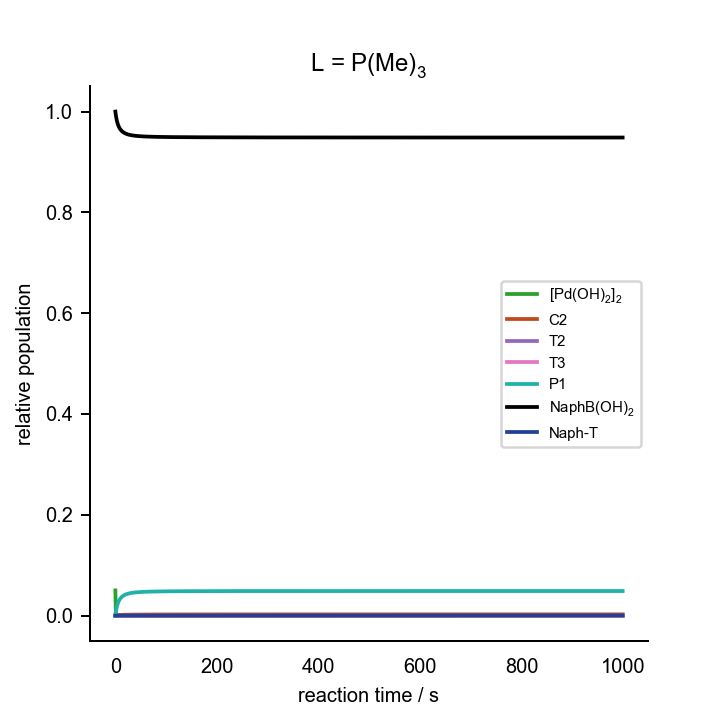

The file beside this chart, header and first rows:
0.000000000000000000e+00	0.000000000000000000e+00	0.000000000000000000e+00	0.000000000000000000e+00	0.000000000000000000e+00	0.000000000000000000e+00	0.000000000000000000e+00	0.000000000000000000e+00	0.000000000000000000e+00	0.000000000000000000e+00	0.000000000000000000e+00	0.000000000000000000e+00	0.000000000000000000e+00	2.000000000000000042e-02	7.000000000000000666e-02	0.000000000000000000e+00	0.000000000000000000e+00	0.000000000000000000e+00	1.000000000000000021e-03	0.000000000000000000e+00	2.000000000000000042e-03
1.000000000000000000e+00	3.112125201908754614e-06	4.883737570999184097e-11	2.199495002985221079e-13	5.405666308155207715e-06	2.522291731320223143e-08	1.863280474228397588e-25	6.221465495760964095e-10	1.404584076490802657e-08	2.449813097973168202e-12	8.577120323080708298e-20	1.483520847463778351e-04	9.685323275636286113e-12	1.984619935851959088e-02	6.999997182661875372e-02	1.483802581276501807e-04	6.435272466563159925e-15	2.948007710664259089e-09	3.372166008802942366e-06	1.836345830374799598e-03	1.694738079347721206e-03
2.000000000000000000e+00	2.510643599632037370e-06	3.916172768975067248e-11	1.763731629837146565e-13	9.695811491018751463e-06	2.548259493750368624e-08	1.882463654326743250e-25	4.996113876531282149e-10	1.279296213733775028e-08	2.587531396696027358e-12	9.059506881478829859e-20	2.633860790717657387e-04	6.303330895870987089e-12	1.972687322828351950e-02	6.999996845075794061e-02	2.634176283138688719e-04	1.305632609251214058e-14	6.064046577952074540e-09	2.953113056032645999e-06	1.718462412850935974e-03	1.460982562377200356e-03
3.000000000000000000e+00	2.071008476399112599e-06	3.214860701766988061e-11	1.447880835266494019e-13	1.317672411278145882e-05	2.570063740198610684e-08	1.898571088857895003e-25	4.107434994327213963e-10	1.177558719643868451e-08	2.728637872770131861e-12	9.553680853346566067e-20	3.549300948032170803e-04	4.289076047568342927e-12	1.963184590639416652e-02	6.999996494393444235e-02	3.549651508688202043e-04	1.973849731724519562e-14	9.352679824693819463e-09	2.639020406390717419e-06	1.624506203883015459e-03	1.274854152077208426e-03
4.000000000000000000e+00	1.739384047193571663e-06	2.689453956097825584e-11	1.211252741117652224e-13	1.606144175243310988e-05	2.590087395480214425e-08	1.913363123425175958e-25	3.441254175077965256e-10	1.092823397101849520e-08	2.872284163544039192e-12	1.005669895996022966e-19	4.292922395609410262e-04	3.025456555523682659e-12	1.955459629797802468e-02	6.999996127866611739e-02	4.293309608948792469e-04	2.647491137403215904e-14	1.281756122418538811e-08	2.396541288821341702e-06	1.548076646119708527e-03	1.123577492224611500e-03
5.000000000000000000e+00	1.482745044714107360e-06	2.285153236758400656e-11	1.029167319941424615e-13	1.849355418367524512e-05	2.609042256504295994e-08	1.927365591680923086e-25	2.928303592684993813e-10	1.020773141445078729e-08	3.017727840531750504e-12	1.056597792543526275e-19	4.907086661527416569e-04	2.198533408501029533e-12	1.949074470130899780e-02	6.999995744516117335e-02	4.907512209916033716e-04	3.326214201385539614e-14	1.646136530650580855e-08	2.204835207876629092e-06	1.484868746426241644e-03	9.985697541608387455e-04
6.000000000000000000e+00	1.279872670365441760e-06	1.967081304199377783e-11	8.859168655660166642e-14	2.057356110837746477e-05	2.627168462262521350e-08	1.940755897376792795e-25	2.524487413012592905e-10	9.584482923256182992e-09	3.164298237814919886e-12	1.107917969261143526e-19	5.421336157077341275e-04	1.638065802292625080e-12	1.943723640570946612e-02	6.999995343921606994e-02	5.421801764917117241e-04	4.009774269281465743e-14	2.028589495905846405e-08	2.050269574130493093e-06	1.431876280094496754e-03	8.938432073802717688e-04
7.000000000000000000e+00	1.116607825644305289e-06	1.712151317596829572e-11	7.711037285082030786e-14	2.237399862590307094e-05	2.644594026720849243e-08	1.953628612151830278e-25	2.200610203402259078e-10	9.037549141754928993e-09	3.311378808663051333e-12	1.159415215359553208e-19	5.856916684845349256e-04	1.246813030308527653e-12	1.939187431662384165e-02	6.999994925854373384e-02	5.857424099408710611e-04	4.697973205399707133e-14	2.429215771027338705e-08	1.923588210107126269e-06	1.386934825520797594e-03	8.050903377187126463e-04
8.000000000000000000e+00	9.831931512469552086e-07	1.504562695832624802e-11	6.776117812350178738e-14	2.394859996339421390e-05	2.661402590494454418e-08	1.966045526404938126e-25	1.936686505043122685e-10	8.551718109997436125e-09	3.458400216360972549e-12	1.210890635553876007e-19	6.229509531550281483e-04	9.666687692069363635e-13	1.935303658841535518e-02	6.999994490203388653e-02	6.230060511211699646e-04	5.390639179482964191e-14	2.848042792993692038e-08	1.818304644306254219e-06	1.348445269368702239e-03	7.291309294890019679e-04
9.000000000000000000e+00	8.727209185577247053e-07	1.333196667231345256e-11	6.004334486035228267e-14	2.533805478170071467e-05	2.677637694613059591e-08	1.978038806994462530e-25	1.718649856631535311e-10	8.115690306411927136e-09	3.604837462791022542e-12	1.262160721743560039e-19	6.550945188188831998e-04	7.616418009209211210e-13	1.931949949510721257e-02	6.999994036965428990e-02	6.551541491646433336e-04	6.087618018308013409e-14	3.285030310035081922e-08	1.729751370515743890e-06	1.315200125662102778e-03	6.635651126113812324e-04
1.000000000000000000e+01	7.801841352126096174e-07	1.190036243190962927e-11	5.359581094083848984e-14	2.657376457060542995e-05	2.693354572218992787e-08	1.989649257412844551e-25	1.536355954807242546e-10	7.720909365695265913e-09	3.750209274380395290e-12	1.313057186180948899e-19	6.830318509502037068e-04	6.086872832676135219e-13	1.929032215985800394e-02	6.999993566187807936e-02	6.830961890721746988e-04	6.788767059374276600e-14	3.740075815184079453e-08	1.654491534339075964e-06	1.286270397079135363e-03	6.065475329935663068e-04
1.100000000000000000e+01	7.018787845887386328e-07	1.069178322957778730e-11	4.815271767665093052e-14	2.768036537181297374e-05	2.708589349793046618e-08	2.000903566167965399e-25	1.382333936728749139e-10	7.360785821746262403e-09	3.894078343997622208e-12	1.363427075121398573e-19	7.074736076009328044e-04	4.926338693962181967e-13	1.926476929720532041e-02	6.999993077993789392e-02	7.075428276631198126e-04	7.493954085809431829e-14	4.213019967112878259e-08	1.589943623351939617e-06	1.260929665235728959e-03	5.566359483116059851e-04
1.200000000000000000e+01	6.350150683281549442e-07	9.661952500762838110e-12	4.351465614937192636e-14	2.867746738826288530e-05	2.723324934713902940e-08	2.011789107200231119e-25	1.250979243747582123e-10	7.030167523913826624e-09	4.036051579672144759e-12	1.413132874472272228e-19	7.289830495108902842e-04	4.032441163401005267e-13	1.924225804424050182e-02	6.999992572611224428e-02	7.290573233987387471e-04	8.203054529549716124e-14	4.703652041916910228e-08	1.534134420334839939e-06	1.238601800855238010e-03	5.126870233511573310e-04
1.300000000000000000e+01	5.774580439371210741e-07	8.777113007521296496e-12	3.952959346371995607e-14	2.958088062211041433e-05	2.737651200886545795e-08	2.022372273114972842e-25	1.138018118434527310e-10	6.724969548757047033e-09	4.175780460603654992e-12	1.462052646509949673e-19	7.480122614160627809e-04	3.334577957164391567e-13	1.922232051243971326e-02	6.999992050206860217e-02	7.480917593475690805e-04	8.915950252467664836e-14	5.211715455720978386e-08	1.485532215549992339e-06	1.218824111726894309e-03	4.737829178736288941e-04
1.400000000000000000e+01	5.275506106756130911e-07	8.011150897824528280e-12	3.607992033735521553e-14	3.040349797263574926e-05	2.751544830391393826e-08	2.032635838738400325e-25	1.040143907943457418e-10	6.441911773138600726e-09	4.312960196515977809e-12	1.510079743736171822e-19	7.649281062550085950e-04	2.783096652422671670e-13	1.920457695280446131e-02	6.999991511101040509e-02	7.650129952447024331e-04	9.632528076625661584e-14	5.736913210449918737e-08	1.442931683164830105e-06	1.201220912517657812e-03	4.391786729250709469e-04
1.500000000000000000e+01	4.839901797344095364e-07	7.343601303565471834e-12	3.307346888761023423e-14	3.115593908729584336e-05	2.765033077748113841e-08	2.042599937930562354e-25	9.547648104866722999e-11	6.178328890426209694e-09	4.447328327162771588e-12	1.557122324070931753e-19	7.800312123338420641e-04	2.342464941013277309e-13	1.918871612338063012e-02	6.999990955598629772e-02	7.801216563476018589e-04	1.035268001787225947e-13	6.278913212704720929e-08	1.405372745371605049e-06	1.185484181830766476e-03	4.082637183833375894e-04
1.600000000000000000e+01	4.457409125127255528e-07	6.758235209043905864e-12	3.043714829335468611e-14	3.184703391204955520e-05	2.778131663796103298e-08	2.052276184262227955e-25	8.798251101621909720e-11	5.932029209933467210e-09	4.578663813371912969e-12	1.603103036456665736e-19	7.935701580696056428e-04	1.986849610642835828e-13	1.917448062167182235e-02	6.999990384045912117e-02	7.936663176105428468e-04	1.107630232078773485e-13	6.837353487223932860e-08	1.372082129501343378e-06	1.171359095025290443e-03	3.805331044809662070e-04
1.700000000000000000e+01	4.119704988372662957e-07	6.242045213767329664e-12	2.811237696222344314e-14	3.248418507844162272e-05	2.790855072046615501e-08	2.061675277207737292e-25	8.136768620374228266e-11	5.701190986584758092e-09	4.706784513059719803e-12	1.647958139918958281e-19	8.057521039896756686e-04	1.697196918906229968e-13	1.916165589025073390e-02	6.999989796815321574e-02	8.058541358365532139e-04	1.180329516659950321e-13	7.411847133954902913e-08	1.342430849329395701e-06	1.158633181524817155e-03	3.555659424858559218e-04
1.800000000000000000e+01	3.820038199587860166e-07	5.784504834119364339e-12	2.605174663824997318e-14	3.307364581635343866e-05	2.803216796794892486e-08	2.070807185445125520e-25	7.549861696037124455e-11	5.484283744171629946e-09	4.831544888848276755e-12	1.691636702948305735e-19	8.167509354764929119e-04	1.459269184739932239e-13	1.915006179611258505e-02	6.999989194300512696e-02	8.168589924714323531e-04	1.253356238320200894e-13	8.001987009108800685e-08	1.315902676046352968e-06	1.147128012056122673e-03	3.330088850162446772e-04
1.900000000000000000e+01	3.552885013148130983e-07	5.377019633674949469e-12	2.421655045059136893e-14	3.362073515099812124e-05	2.815229545997832467e-08	2.079681296736652953e-25	7.026637281485755322e-11	5.280008564355694097e-09	4.952833254199683483e-12	1.734099640779328174e-19	8.267135596622623593e-04	1.262299191589141023e-13	1.913954611862383678e-02	6.999988576911821136e-02	8.268277905440738103e-04	1.326701121538071103e-13	8.607350084796650307e-08	1.292070448129074943e-06	1.136692767694415978e-03	3.125633519417028543e-04
2.000000000000000000e+01	3.313689996505621767e-07	5.012515569252246254e-12	2.257492894248552202e-14	3.413000631949071405e-05	2.826905381608391870e-08	2.088306521604418485e-25	6.558127272110120542e-11	5.087252276631708146e-09	5.070568881606943209e-12	1.775318704004672012e-19	8.357648291471604521e-04	1.098054139198744702e-13	1.912997945738055192e-02	6.999987945072103090e-02	8.358853784261726380e-04	1.400355213882284352e-13	9.227501459179062825e-08	1.270578064839563180e-06	1.127199212576240417e-03	2.939755423934794446e-04
2.100000000000000000e+01	3.098668714254584950e-07	4.685126406075617155e-12	2.110046227900561095e-14	3.460537994020918196e-05	2.838255823160455113e-08	2.096691369856291705e-25	6.136892875585841702e-11	4.905051968989629922e-09	5.184699033762655579e-12	1.815275439955294211e-19	8.440114304998344369e-04	9.601747800373040683e-14	1.912125121055510690e-02	6.999987299212963310e-02	8.441384383702391168e-04	1.474309870567533688e-13	9.861998004304344753e-08	1.251126621068840146e-06	1.118537715532772750e-03	2.770285412452358769e-04
2.200000000000000000e+01	2.904656005411852914e-07	4.389953973734171085e-12	1.977109050881841404e-14	3.505025025029278988e-05	2.849291921474130463e-08	2.104844005037731139e-25	5.756721157125579112e-11	4.732567406169972784e-09	5.295195985377265525e-12	1.853960150618521249e-19	8.515449836133448308e-04	8.437026510237553541e-14	1.911326636929735340e-02	6.999986639771434149e-02	8.516785858990580296e-04	1.548556741311945785e-13	1.051039164470378232e-07	1.233463646363556466e-06	1.110614085253142005e-03	2.615360318329167664e-04
2.300000000000000000e+01	2.728988057606925709e-07	4.122882275537528456e-12	1.856827636616239001e-14	3.546757058733879540e-05	2.860024311512713600e-08	2.112772283481437045e-25	5.412389735653084834e-11	4.569059353584516190e-09	5.402054101127123586e-12	1.891370870065776506e-19	8.584445329966214301e-04	7.447375818074892462e-14	1.910594294095056128e-02	6.999985967186986291e-02	8.585848611268069239e-04	1.623087758824959095e-13	1.117223227081411328e-07	1.217374646667442818e-06	1.103347020056604563e-03	2.473372393266612792e-04
2.400000000000000000e+01	2.569409940673213076e-07	3.880432056698445823e-12	1.747635028775118872e-14	3.585992272341743888e-05	2.870463251411688429e-08	2.120483783141222242e-25	5.099482685829696013e-11	4.413872456761403004e-09	5.505287052727885528e-12	1.927512390484779919e-19	8.647785658362668049e-04	6.601867443005959327e-14	1.909920986165649509e-02	6.999985281898951639e-02	8.649257468468383916e-04	1.697895128489216580e-13	1.184707029811557508e-07	1.202676410387468784e-06	1.096666043236919517e-03	2.342928331152407343e-04
2.500000000000000000e+01	2.424002530708257365e-07	3.659646107929431134e-12	1.648199385314606754e-14	3.622957348100000106e-05	2.880618648906495839e-08	2.127985823116525581e-25	4.814245344176596053e-11	4.266421675984176136e-09	5.604925151170786972e-12	1.962395328455752031e-19	8.706066584801596189e-04	5.875788268726629530e-14	1.909300529323270865e-02	6.999984584344247363e-02	8.707608150377670313e-04	1.772971318882329734e-13	1.253445888964990918e-07	1.189211665808518409e-06	1.090509819217008606e-03	2.222815869861655472e-04
2.600000000000000000e+01	2.291124202890350464e-07	3.457997932444781842e-12	1.557382844718989795e-14	3.657852132965646778e-05	2.890500083147717701e-08	2.135285479769079123e-25	4.553468685427302069e-11	4.126181369180836852e-09	5.701012905729502275e-12	1.996035270559043976e-19	8.759808286618577184e-04	5.249250112843645393e-14	1.908727522436583224e-02	6.999983874955480190e-02	8.761420791071487845e-04	1.848309052929814139e-13	1.323395586164093980e-07	1.176844775197283931e-06	1.084824767046427968e-03	2.111976306262640358e-04
2.700000000000000000e+01	2.169364091885336050e-07	3.273318663109265440e-12	1.474208611585514692e-14	3.690853491549508361e-05	2.900116818222832574e-08	2.142389596712738518e-25	4.314396803792530257e-11	3.992676577631535794e-09	5.793606725147144966e-12	2.028451968720398439e-19	8.809466528325707356e-04	4.706140562963496373e-14	1.908197231472814198e-02	6.999983154159292176e-02	8.811151112397149453e-04	1.923901299517830700e-13	1.394512529654346107e-07	1.165458253370184497e-06	1.079563918149587572e-03	2.009481844346524746e-04
2.800000000000000000e+01	2.057504250026322931e-07	3.103737997432104139e-12	1.397834355443721875e-14	3.722118516238103489e-05	2.909477814997216510e-08	2.149304793561465589e-25	4.094652136396718523e-11	3.865475906605730896e-09	5.882772867083633977e-12	2.059668622435800418e-19	8.855441947620743513e-04	4.233323738600242572e-14	1.907705493427837642e-02	6.999982422375032598e-02	8.857199710118266985e-04	1.999741265414151887e-13	1.466753888559221472e-07	1.154949922525935658e-06	1.074685964608529040e-03	1.914516723149562100e-04
2.900000000000000000e+01	1.954488870432412759e-07	2.947636237208331994e-12	1.327530610788720712e-14	3.751787212636612011e-05	2.918591739281984818e-08	2.156037471963672556e-25	3.892174744250026880e-11	3.744185723409700144e-09	5.968585575646288962e-12	2.089711226819367259e-19	8.898087812164489144e-04	3.820026744531076294e-14	1.907248636071817022e-02	6.999981680013622753e-02	8.899919810803167287e-04	2.075822387478273634e-13	1.540077703075723517e-07	1.145230576306911182e-06	1.070154463760771999e-03	1.826361462635654048e-04
3.000000000000000000e+01	1.859399105613381579e-07	2.803605107181160415e-12	1.262663130933143998e-14	3.779984760201278242e-05	2.927466969238296161e-08	2.162593821072416685e-25	3.705172706965702718e-11	3.628445402309400174e-09	6.051125410129122714e-12	2.118607987574328934e-19	8.937716531822945121e-04	3.457365033929254992e-14	1.906823410566048024e-02	6.999980927476677495e-02	8.939623784155994101e-04	2.152138325047025953e-13	1.614442972734750872e-07	1.136222052966851659e-06	1.065937171209284905e-03	1.744379647304080511e-04
3.100000000000000000e+01	1.771432321818286531e-07	2.670415522809174269e-12	1.202678371536140033e-14	3.806823424209517128e-05	2.936111602182669034e-08	2.168979822572989166e-25	3.532081313171482988e-11	3.517923366848015151e-09	6.130477782821740985e-12	2.146388809142820193e-19	8.974605150956669556e-04	3.137972470904673591e-14	1.906426934628521752e-02	6.999980165155816891e-02	8.976588635375623831e-04	2.228682952519212016e-13	1.689809725279207759e-07	1.127855635048524755e-06	1.062005477880334893e-03	1.668006766242293717e-04
3.200000000000000000e+01	1.689884937754598734e-07	2.546990962881049135e-12	1.147091498394560925e-14	3.832404178115941161e-05	2.944533459554798895e-08	2.175201254353025670e-25	3.371529346187510483e-11	3.412313797268824306e-09	6.206731662659760867e-12	2.173084840905310135e-19	9.009000000203287338e-04	2.855711102687980713e-14	1.906056644392475213e-02	6.999979393432133323e-02	9.011060656990575648e-04	2.305450352085596809e-13	1.766139068568397613e-07	1.120070713856267766e-06	1.058333933055566898e-03	1.596740769611732771e-04
3.300000000000000000e+01	1.614138133349189469e-07	2.432385324425992015e-12	1.095476413931278914e-14	3.856818089045400397e-05	2.952740092900943324e-08	2.181263694922780198e-25	3.222311042412497322e-11	3.311333838116346505e-09	6.279978462777898744e-12	2.198728087753610865e-19	9.041120652491540545e-04	2.605441913334975072e-14	1.905710253461123313e-02	6.999978612675816780e-02	9.043259384910502666e-04	2.382434806607338718e-13	1.843393227452548949e-07	1.112813668032708165e-06	1.054899837914923411e-03	1.530134024374854562e-04
3.400000000000000000e+01	1.543645928335381988e-07	2.325764471290113669e-12	1.047457447204452247e-14	3.880147503295093287e-05	2.960738789964295701e-08	2.187172527914393543e-25	3.083362726420818107e-11	3.214721261890987477e-09	6.350311062664766499e-12	2.223351067782165012e-19	9.071163296428251012e-04	2.382842751844217346e-14	1.905385717988669972e-02	6.999977823245905062e-02	9.073380971838059710e-04	2.459630792680278001e-13	1.921535568073752538e-07	1.106036922715755732e-06	1.051682900267268466e-03	1.467786467589614330e-04
3.500000000000000000e+01	1.477925122857834457e-07	2.226390684312648696e-12	1.002702350713952285e-14	3.902467070983368501e-05	2.968536579430315908e-08	2.192932945587498454e-25	2.953743115699882761e-11	3.122232402223489426e-09	6.417823013522258249e-12	2.246986534109242954e-19	9.099303642578352499e-04	2.184262668789851587e-14	1.905081206592311449e-02	6.999977025490169980e-02	9.101601093561722568e-04	2.537032973676769358e-13	2.000530610163997566e-07	1.099698146936164191e-06	1.048664935494599904e-03	1.409339698185334375e-04
3.600000000000000000e+01	1.416546894746511813e-07	2.133609683864236321e-12	9.609164557256879872e-15	3.923844619047688580e-05	2.976140237989879660e-08	2.198549954047038401e-25	2.832616885993000033e-11	3.033640481249632865e-09	6.482607796719663742e-12	2.269667215288157406e-19	9.125699388966052213e-04	2.006605105015494426e-14	1.904795074824647619e-02	6.999976219745042416e-02	9.128077414462361849e-04	2.614636193278246819e-13	2.080344031796780564e-07	1.093759581890628499e-06	1.045829614177255784e-03	1.354471967825547076e-04
3.700000000000000000e+01	1.359129609551205399e-07	2.046839539251129165e-12	9.218376773861259077e-15	3.944341920142822394e-05	2.983556296563118118e-08	2.204028377841038323e-25	2.719240620160188844e-11	2.948734053254394530e-09	6.544758266296580368e-12	2.291425620143754841e-19	9.150492379509955233e-04	1.847233297104373595e-14	1.904525842821423731e-02	6.999975406335667838e-02	9.152951745943864719e-04	2.692435468834686549e-13	2.160942664233543608e-07	1.088187459107368996e-06	1.043162240068375808e-03	1.302893795449885494e-04
3.800000000000000000e+01	1.305332737940759768e-07	1.965561294539971719e-12	8.852322928632692349e-15	3.964015352651496695e-05	2.990791045828313613e-08	2.209372864044980972e-25	2.612950931284545151e-11	2.867315681599475897e-09	6.604366165638033110e-12	2.312293868575895349e-19	9.173810454701058614e-04	1.703893556884325534e-14	1.904272176133578465e-02	6.999974585576004826e-02	9.176351897100891962e-04	2.770425985057340544e-13	2.242294481163295193e-07	1.082951506504449310e-06	1.040649559892259986e-03	1.254344198985555203e-04
3.900000000000000000e+01	1.254851685775125317e-07	1.889311007721954702e-12	8.508913560150681703e-15	3.982916478602884457e-05	2.997850543316983451e-08	2.214587887503167707e-25	2.513154375685651535e-11	2.789200798949931116e-09	6.661521708426290026e-12	2.332303544865082448e-19	9.195769058655492044e-04	1.574652753649482550e-14	1.904032869079756718e-02	6.999973757768998550e-02	9.198393281756199122e-04	2.848603087854052956e-13	2.324368582551677686e-07	1.078024525182263085e-06	1.038279598750517290e-03	1.208587444005616054e-04
4.000000000000000000e+01	1.207413331364450428e-07	1.817672885932690163e-12	8.186276056898128802e-15	4.001092550655091198e-05	3.004740620579325349e-08	2.219677756122032001e-25	2.419318750995685462e-11	2.714216645785408826e-09	6.716313280335399726e-12	2.351485593244944343e-19	9.216472640985289011e-04	1.457846953301656200e-14	1.903806830221450169e-02	6.999972923206747299e-02	9.219180320310775296e-04	2.926962278295499052e-13	2.407135173331432882e-07	1.073382022428159455e-06	1.036041515783441913e-03	1.165410182475711188e-04
4.100000000000000000e+01	1.162772207332871495e-07	1.750273416767643615e-12	7.882728226393288225e-15	4.018586953304885813e-05	3.011466889294586727e-08	2.224646615384030403e-25	2.330965655878907056e-11	2.642201341262746222e-09	6.768827187514244570e-12	2.369870229854785476e-19	9.236015874681630057e-04	1.352039206387967080e-14	1.903593069742276836e-02	6.999972082170780041e-02	9.238807657603765201e-04	3.005499206816102351e-13	2.490565539435337941e-07	1.069001894773661833e-06	1.033925478345999304e-03	1.124618971348053748e-04
4.200000000000000000e+01	1.120707230109977162e-07	1.686776344661262550e-12	7.596755670245648919e-15	4.035439593450485462e-05	3.018034748922366256e-08	2.229498453999873963e-25	2.247664120907317220e-11	2.573003083433741883e-09	6.819147442282762960e-12	2.387486867721044997e-19	9.254484722614679353e-04	1.255984695473908634e-14	1.903390688393650707e-02	6.999971234932288178e-02	9.257361229385842544e-04	3.084209667565551228e-13	2.574632020584145143e-07	1.064864156498761543e-06	1.031922553537333162e-03	1.086038120620203603e-04
4.300000000000000000e+01	1.081018847031235056e-07	1.626878292841588126e-12	7.326992066698206103e-15	4.051687241931098388e-05	3.024449393408153495e-08	2.234237108862079790e-25	2.169025054788213885e-11	2.506479386099760885e-09	6.867355627414055361e-12	2.404364069247939303e-19	9.271957368391391986e-04	1.168601747768620409e-14	1.903198867844506370e-02	6.999970381752421145e-02	9.274919193148983094e-04	3.163089593029301698e-13	2.659307981602201822e-07	1.060950700095822911e-06	1.030024611402798008e-03	1.049507784167832779e-04
4.400000000000000000e+01	1.043526565875956139e-07	1.570304974702527523e-12	7.072202107737424292e-15	4.067363840136631163e-05	3.030715818063829141e-08	2.238866270127761336e-25	2.094696437047288487e-11	2.442496391994942957e-09	6.913530801589161363e-12	2.420529513121872132e-19	9.288505044335154106e-04	1.088947692475002434e-14	1.903016862095280315e-02	6.999969522882594497e-02	9.291552756075039179e-04	3.242135048615622900e-13	2.744567780635155026e-07	1.057245088468092526e-06	1.028224240363241788e-03	1.014882284875530437e-04
4.500000000000000000e+01	1.008066823751575183e-07	1.516807927512469113e-12	6.831266788655877313e-15	4.082500766840221857e-05	3.036838826842303596e-08	2.243389486592590915e-25	2.024359173145359929e-11	2.380928273291468614e-09	6.957749418692546674e-12	2.436009966062284620e-19	9.304192747803331819e-04	1.016198721118699880e-14	1.902843990048554840e-02	6.999968658564793833e-02	9.307326891323139091e-04	3.321342227672321104e-13	2.830386738285911631e-07	1.053732374339273841e-06	1.026514673221589442e-03	9.820286553356848852e-05
4.600000000000000000e+01	9.744911159756125033e-08	1.466161646706067673e-12	6.603170501726397912e-15	4.097127077334533277e-05	3.042823039291377552e-08	2.247810170827784862e-25	1.957723456160471712e-11	2.321656668249037188e-09	7.000085292698387094e-12	2.450831270532138404e-19	9.319079878905303866e-04	9.496329356048070687e-15	1.902679628893076680e-02	6.999967789031885657e-02	9.322300975715910355e-04	3.400707446588129075e-13	2.916741105114134502e-07	1.050398941314329485e-06	1.024889721537141632e-03	9.508253384966177844e-05
4.700000000000000000e+01	9.426643563243398184e-08	1.418161076241333852e-12	6.386989733491829023e-15	4.111269717496334451e-05	3.048672896950835238e-08	2.252131603905818580e-25	1.894525578734689402e-11	2.264570149898128793e-09	7.040609598430828278e-12	2.465018345006155768e-19	9.333220808018094635e-04	8.886160887579884251e-15	1.902523208214500910e-02	6.999966914507946281e-02	9.336529357222315625e-04	3.480227139961421485e-13	3.003608028201958946e-07	1.047232363505124588e-06	1.023343717186401321e-03	9.211610340871106148e-05
4.800000000000000000e+01	9.124634564624651621e-08	1.372619435327697433e-12	6.181883276973230226e-15	4.124953713136138625e-05	3.054392670657603975e-08	2.256356940796854316e-25	1.834525172560780791e-11	2.209563771008815838e-09	7.079390868247959211e-12	2.478595182813783047e-19	9.346665371923276342e-04	8.325895606492257274e-15	1.902374204845747388e-02	6.999966035208590731e-02	9.350061851063025181e-04	3.559897856095028522e-13	3.090965518871538977e-07	1.044221283831019695e-06	1.021871461499998957e-03	8.929336919510713079e-05
4.900000000000000000e+01	8.837760684103669428e-08	1.329366295835623531e-12	5.987083572875407860e-15	4.138202337636955671e-05	3.059986466587716945e-08	2.260489214832149239e-25	1.777502764828017145e-11	2.156538630734664573e-09	7.116495016384824028e-12	2.491584860664126935e-19	9.359459313707425582e-04	7.810601356366744217e-15	1.902232138299881498e-02	6.999965151341268343e-02	9.362944179579499922e-04	3.639716252706808120e-13	3.178792420745269762e-07	1.041355305334935321e-06	1.020468179485331615e-03	8.660496100787372863e-05
5.000000000000000000e+01	8.564994706637407975e-08	1.288245879975699927e-12	5.801889042824512793e-15	4.151037266587995385e-05	3.065458233954044732e-08	2.264531343390421190e-25	1.723257613919371961e-11	2.105401475951425460e-09	7.151985365405960870e-12	2.504009547912255369e-19	9.371644680334949773e-04	7.335911808726213074e-15	1.902096566641042763e-02	6.999964263105591666e-02	9.375218369774684229e-04	3.719679092615610285e-13	3.267068376802911825e-07	1.038624894626739143e-06	1.019129478981150227e-03	8.404226298842689953e-05
5.100000000000000000e+01	8.305396227336597872e-08	1.249115618299525363e-12	5.625657595010643733e-15	4.163478713038205463e-05	3.070811767139626536e-08	2.268486129474374418e-25	1.671605871553222665e-11	2.056064268447825594e-09	7.185922816345051888e-12	2.515890566106298927e-19	9.383260172308077783e-04	6.897960649703647495e-15	1.901967082852156626e-02	6.999963370693648712e-02	9.386923102941822526e-04	3.799783239702828765e-13	3.355773798013840252e-07	1.036021299137000362e-06	1.017851314847536453e-03	8.159734245778096256e-05
5.200000000000000000e+01	8.058102452220043735e-08	1.211844741244188738e-12	5.457800280925405241e-15	4.175545550518618474e-05	3.076050719735952868e-08	2.272356272079904682e-25	1.622378798466836803e-11	2.008443988911777662e-09	7.218365649997976862e-12	2.527248319464292324e-19	9.394341455376357128e-04	6.493301516848853841e-15	1.901843311595910122e-02	6.999962474290304104e-02	9.398094026344748064e-04	3.880025655084222409e-13	3.444889832728366177e-07	1.033536468486166288e-06	1.016629956515813400e-03	7.926288620370349359e-05
5.300000000000000000e+01	7.822321136030703316e-08	1.176313205901620340e-12	5.297776461823185071e-15	4.187255422008625497e-05	3.081178601921327762e-08	2.276144364260660201e-25	1.575421389624798953e-11	1.962462168810916509e-09	7.249369860304924540e-12	2.538102411549315293e-19	9.404921439785002583e-04	6.118870795866763113e-15	1.901724906312205268e-02	6.999961574073479409e-02	9.408764032435923755e-04	3.960403393365859129e-13	3.534398336621876439e-07	1.031162990792485055e-06	1.015461959303415838e-03	7.703214352438030477e-05
5.400000000000000000e+01	7.597323544533469923e-08	1.142410620433266431e-12	5.145088964602322931e-15	4.198624841908565707e-05	3.086198791411995630e-08	2.279852901217286384e-25	1.530591008701195355e-11	1.918044679625841692e-09	7.278989085249039347e-12	2.548471621100351090e-19	9.415030530926975574e-04	5.771932504530657974e-15	1.901611546611981993e-02	6.999960670214457059e-02	9.418963509480308451e-04	4.040913599071822021e-13	3.624281843380421410e-07	1.028894031360141318e-06	1.014344138524970280e-03	7.489887562881644375e-05
5.500000000000000000e+01	7.382438445262070088e-08	1.110035328489831900e-12	4.999279958293259457e-15	4.209669284497212060e-05	3.091114536900465043e-08	2.283484282837509789e-25	1.487756220278974692e-11	1.875121439413630934e-09	7.307274714073774241e-12	2.558373939565304691e-19	9.424696853917939165e-04	5.450039740101348662e-15	1.901502935941473682e-02	6.999959762878153746e-02	9.428720566102203986e-04	4.121553503198126669e-13	3.714523536269108092e-07	1.026723279682828736e-06	1.013273546325330760e-03	7.285730960805421146e-05
5.600000000000000000e+01	7.177046726505013534e-08	1.079093589260612989e-12	4.859927261236438266e-15	4.220403267005514906e-05	3.095928964641679586e-08	2.287040818561504187e-25	1.446795744395116081e-11	1.833626157817714800e-09	7.334275966177570502e-12	2.567826598722702093e-19	9.433946454332122616e-04	5.150999971849722912e-15	1.901398799493796490e-02	6.999958852223374384e-02	9.438061231994637019e-04	4.202320419959928300e-13	3.805107220961445749e-07	1.024644901783030330e-06	1.012247450865113663e-03	7.090209734005403319e-05
5.700000000000000000e+01	6.980576620924245107e-08	1.049498849874073529e-12	4.726641064183688738e-15	4.230840421641994086e-05	3.100645082064751793e-08	2.290524730049966116e-25	1.407597528620676458e-11	1.793496105257825145e-09	7.360039965583950041e-12	2.576846096754741640e-19	9.442803479451513477e-04	4.872844996199481547e-15	1.901298882322637399e-02	6.999957938403095214e-02	9.447009639142448954e-04	4.283211743631093574e-13	3.896017299108675404e-07	1.022653497584528485e-06	1.011263317630204349e-03	6.902827880690723904e-05
5.800000000000000000e+01	6.792499412008182193e-08	1.021171091643215817e-12	4.599060985975363451e-15	4.240993565457943602e-05	3.105265784621757221e-08	2.293938156243472867e-25	1.370057913756383556e-11	1.754671893716376747e-09	7.384611821978991220e-12	2.585448226619107889e-19	9.451290341386056355e-04	4.613804826533397362e-15	1.901202947644041463e-02	6.999957021564694182e-02	9.455588184917755384e-04	4.364224945529888593e-13	3.987238742886022672e-07	1.020744062932790571e-06	1.010318792724669828e-03	6.723124882496304196e-05
5.900000000000000000e+01	6.612325554159364845e-08	9.940362395679140924e-13	4.476853414108595401e-15	4.250874758539381127e-05	3.109793858366777728e-08	2.297283155267690207e-25	1.334080879627945883e-11	1.717097265491416744e-09	7.408034711200275684e-12	2.593648104228187185e-19	9.459427864109168187e-04	4.372284923505261646e-15	1.901110775305170364e-02	6.999956101850193790e-02	9.463817679091286912e-04	4.445357571134596475e-13	4.078757070573553155e-07	1.018911954150261584e-06	1.009411687147612020e-03	6.550672674859287056e-05
6.000000000000000000e+01	6.439601280665318622e-08	9.680256461078207561e-13	4.359709179798903723e-15	4.260495362725326873e-05	3.114231986703449307e-08	2.300561709417940009e-25	1.299577386056210957e-11	1.680718915147077664e-09	7.430349948474723087e-12	2.601460194090994270e-19	9.467235416288743554e-04	4.146846465388034142e-15	1.901022160400508976e-02	6.999955179396501193e-02	9.471717476640619708e-04	4.526607237311543433e-13	4.170558323096499124e-07	1.017152858342670637e-06	1.008539963681477419e-03	6.385072991643302078e-05
... 939 more rows
